Run: headless pygame with SDL's dummy video driver; simulated clock (each Clock.tick advances the game by its frame time, no real sleeping); random seed 0; keys injected as events and as key.get_pressed() state; no mouse input.
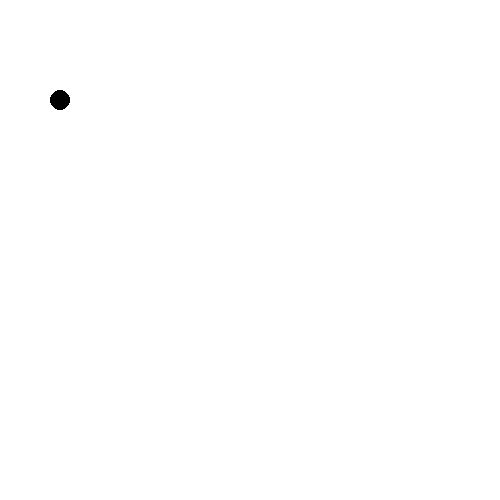
Frame 1 of 4 · flips 1–60 · no input
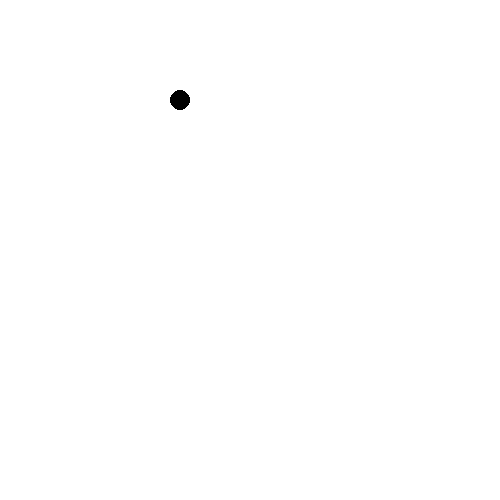
Frame 2 of 4 · flips 61–180 · tapped SPACE, RETURN · held RIGHT (→), D
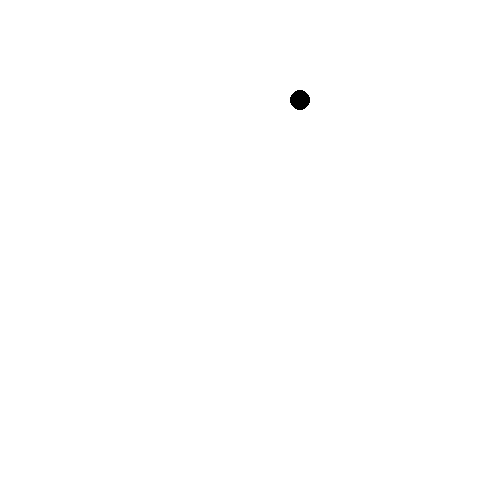
Frame 3 of 4 · flips 181–300 · held DOWN (↓), S
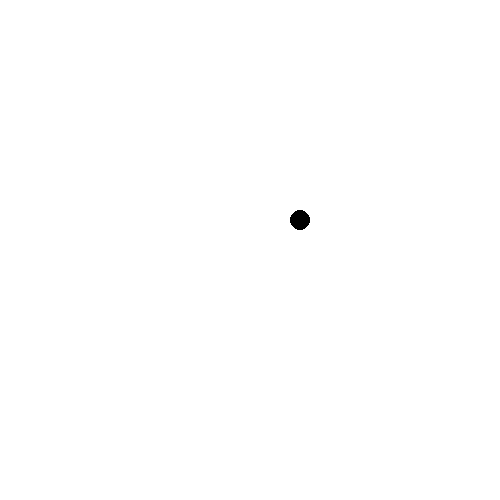
Frame 4 of 4 · flips 301–420 · held LEFT (←), A, UP (↑), W

The pygame program that drew these frames:

import pygame
import sys

pygame.init()
clock = pygame.time.Clock()

screen = pygame.display.set_mode([500, 500])

gameOn = True
x = 0
y = 100
direction = 'x'
while gameOn == True:
    screen.fill([255,255,255])
    for event in pygame.event.get():
        if event.type == pygame.QUIT:
            pygame.quit()
            sys.exit()
        elif event.type == pygame.KEYDOWN and event.key == pygame.K_w:
            if direction == 'x':
                direction = 'y'
            else:
                direction = 'x'
    
    if direction == 'x':
        x = x + 1
    else:
        y = y + 1

    pygame.draw.circle(screen, [0,0,0], [x,y], 10)
            
    clock.tick(100)
    pygame.display.flip()
pygame.quit()
